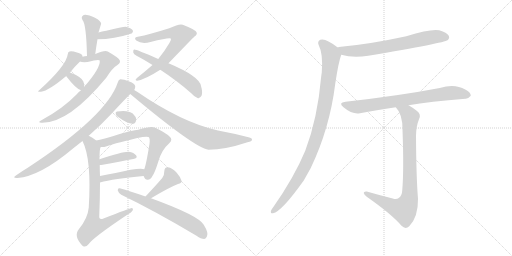
t = 0.00 s
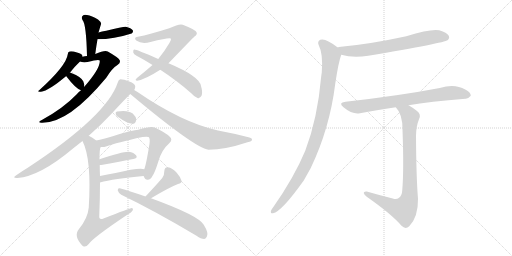
t = 2.98 s
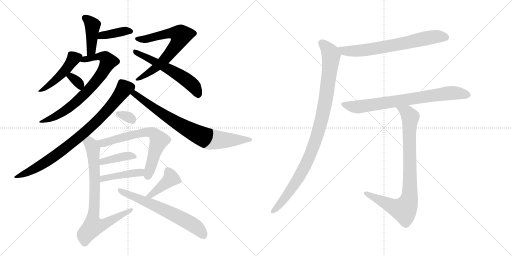
t = 5.96 s
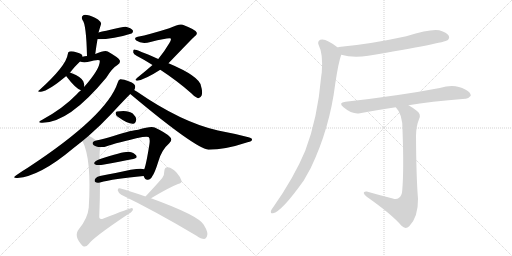
t = 8.94 s
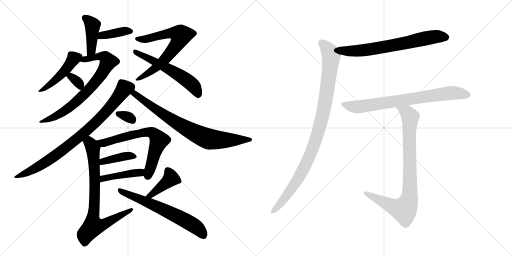
t = 11.92 s
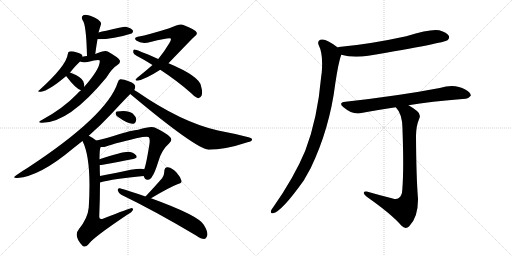
t = 14.90 s

The animated SVG that drew these frames (rendered in a browser with its animation timeline set to each time). Animation: 20 CSS @keyframes rules; one cycle of 14.90 s.

<svg version="1.1" viewBox="0 0 2048 1024" xmlns="http://www.w3.org/2000/svg">
  <g stroke="lightgray" stroke-dasharray="1,1" stroke-width="1" transform="scale(4, 4)">
    <line x1="0" y1="0" x2="256" y2="256"></line>
    <line x1="256" y1="0" x2="0" y2="256"></line>
    <line x1="128" y1="0" x2="128" y2="256"></line>
    <line x1="0" y1="128" x2="256" y2="128"></line>
    <line x1="256" y1="0" x2="512" y2="256"></line>
    <line x1="512" y1="0" x2="256" y2="256"></line>
    <line x1="384" y1="0" x2="384" y2="256"></line>
    <line x1="256" y1="128" x2="512" y2="128"></line>
  </g>
<g transform="scale(1, -1) translate(0, -850)">
   <style type="text/css">
    @keyframes keyframes0 {
      from {
       stroke: black;
       stroke-dashoffset: 417;
       stroke-width: 128;
       }
       58% {
       animation-timing-function: step-end;
       stroke: black;
       stroke-dashoffset: 0;
       stroke-width: 128;
       }
       to {
       stroke: black;
       stroke-width: 1024;
       }
       }
       #make-me-a-hanzi-animation-0 {
         animation: keyframes0 0.589355s both;
         animation-delay: 0.000000s;
         animation-timing-function: linear;
       }
    @keyframes keyframes1 {
      from {
       stroke: black;
       stroke-dashoffset: 386;
       stroke-width: 128;
       }
       56% {
       animation-timing-function: step-end;
       stroke: black;
       stroke-dashoffset: 0;
       stroke-width: 128;
       }
       to {
       stroke: black;
       stroke-width: 1024;
       }
       }
       #make-me-a-hanzi-animation-1 {
         animation: keyframes1 0.564128s both;
         animation-delay: 0.589355s;
         animation-timing-function: linear;
       }
    @keyframes keyframes2 {
      from {
       stroke: black;
       stroke-dashoffset: 462;
       stroke-width: 128;
       }
       60% {
       animation-timing-function: step-end;
       stroke: black;
       stroke-dashoffset: 0;
       stroke-width: 128;
       }
       to {
       stroke: black;
       stroke-width: 1024;
       }
       }
       #make-me-a-hanzi-animation-2 {
         animation: keyframes2 0.625977s both;
         animation-delay: 1.153483s;
         animation-timing-function: linear;
       }
    @keyframes keyframes3 {
      from {
       stroke: black;
       stroke-dashoffset: 738;
       stroke-width: 128;
       }
       71% {
       animation-timing-function: step-end;
       stroke: black;
       stroke-dashoffset: 0;
       stroke-width: 128;
       }
       to {
       stroke: black;
       stroke-width: 1024;
       }
       }
       #make-me-a-hanzi-animation-3 {
         animation: keyframes3 0.850586s both;
         animation-delay: 1.779460s;
         animation-timing-function: linear;
       }
    @keyframes keyframes4 {
      from {
       stroke: black;
       stroke-dashoffset: 331;
       stroke-width: 128;
       }
       52% {
       animation-timing-function: step-end;
       stroke: black;
       stroke-dashoffset: 0;
       stroke-width: 128;
       }
       to {
       stroke: black;
       stroke-width: 1024;
       }
       }
       #make-me-a-hanzi-animation-4 {
         animation: keyframes4 0.519368s both;
         animation-delay: 2.630046s;
         animation-timing-function: linear;
       }
    @keyframes keyframes5 {
      from {
       stroke: black;
       stroke-dashoffset: 687;
       stroke-width: 128;
       }
       69% {
       animation-timing-function: step-end;
       stroke: black;
       stroke-dashoffset: 0;
       stroke-width: 128;
       }
       to {
       stroke: black;
       stroke-width: 1024;
       }
       }
       #make-me-a-hanzi-animation-5 {
         animation: keyframes5 0.809082s both;
         animation-delay: 3.149414s;
         animation-timing-function: linear;
       }
    @keyframes keyframes6 {
      from {
       stroke: black;
       stroke-dashoffset: 572;
       stroke-width: 128;
       }
       65% {
       animation-timing-function: step-end;
       stroke: black;
       stroke-dashoffset: 0;
       stroke-width: 128;
       }
       to {
       stroke: black;
       stroke-width: 1024;
       }
       }
       #make-me-a-hanzi-animation-6 {
         animation: keyframes6 0.715495s both;
         animation-delay: 3.958496s;
         animation-timing-function: linear;
       }
    @keyframes keyframes7 {
      from {
       stroke: black;
       stroke-dashoffset: 838;
       stroke-width: 128;
       }
       73% {
       animation-timing-function: step-end;
       stroke: black;
       stroke-dashoffset: 0;
       stroke-width: 128;
       }
       to {
       stroke: black;
       stroke-width: 1024;
       }
       }
       #make-me-a-hanzi-animation-7 {
         animation: keyframes7 0.931966s both;
         animation-delay: 4.673991s;
         animation-timing-function: linear;
       }
    @keyframes keyframes8 {
      from {
       stroke: black;
       stroke-dashoffset: 780;
       stroke-width: 128;
       }
       72% {
       animation-timing-function: step-end;
       stroke: black;
       stroke-dashoffset: 0;
       stroke-width: 128;
       }
       to {
       stroke: black;
       stroke-width: 1024;
       }
       }
       #make-me-a-hanzi-animation-8 {
         animation: keyframes8 0.884766s both;
         animation-delay: 5.605957s;
         animation-timing-function: linear;
       }
    @keyframes keyframes9 {
      from {
       stroke: black;
       stroke-dashoffset: 318;
       stroke-width: 128;
       }
       51% {
       animation-timing-function: step-end;
       stroke: black;
       stroke-dashoffset: 0;
       stroke-width: 128;
       }
       to {
       stroke: black;
       stroke-width: 1024;
       }
       }
       #make-me-a-hanzi-animation-9 {
         animation: keyframes9 0.508789s both;
         animation-delay: 6.490723s;
         animation-timing-function: linear;
       }
    @keyframes keyframes10 {
      from {
       stroke: black;
       stroke-dashoffset: 671;
       stroke-width: 128;
       }
       69% {
       animation-timing-function: step-end;
       stroke: black;
       stroke-dashoffset: 0;
       stroke-width: 128;
       }
       to {
       stroke: black;
       stroke-width: 1024;
       }
       }
       #make-me-a-hanzi-animation-10 {
         animation: keyframes10 0.796061s both;
         animation-delay: 6.999512s;
         animation-timing-function: linear;
       }
    @keyframes keyframes11 {
      from {
       stroke: black;
       stroke-dashoffset: 394;
       stroke-width: 128;
       }
       56% {
       animation-timing-function: step-end;
       stroke: black;
       stroke-dashoffset: 0;
       stroke-width: 128;
       }
       to {
       stroke: black;
       stroke-width: 1024;
       }
       }
       #make-me-a-hanzi-animation-11 {
         animation: keyframes11 0.570638s both;
         animation-delay: 7.795573s;
         animation-timing-function: linear;
       }
    @keyframes keyframes12 {
      from {
       stroke: black;
       stroke-dashoffset: 431;
       stroke-width: 128;
       }
       58% {
       animation-timing-function: step-end;
       stroke: black;
       stroke-dashoffset: 0;
       stroke-width: 128;
       }
       to {
       stroke: black;
       stroke-width: 1024;
       }
       }
       #make-me-a-hanzi-animation-12 {
         animation: keyframes12 0.600749s both;
         animation-delay: 8.366211s;
         animation-timing-function: linear;
       }
    @keyframes keyframes13 {
      from {
       stroke: black;
       stroke-dashoffset: 784;
       stroke-width: 128;
       }
       72% {
       animation-timing-function: step-end;
       stroke: black;
       stroke-dashoffset: 0;
       stroke-width: 128;
       }
       to {
       stroke: black;
       stroke-width: 1024;
       }
       }
       #make-me-a-hanzi-animation-13 {
         animation: keyframes13 0.888021s both;
         animation-delay: 8.966960s;
         animation-timing-function: linear;
       }
    @keyframes keyframes14 {
      from {
       stroke: black;
       stroke-dashoffset: 408;
       stroke-width: 128;
       }
       57% {
       animation-timing-function: step-end;
       stroke: black;
       stroke-dashoffset: 0;
       stroke-width: 128;
       }
       to {
       stroke: black;
       stroke-width: 1024;
       }
       }
       #make-me-a-hanzi-animation-14 {
         animation: keyframes14 0.582031s both;
         animation-delay: 9.854980s;
         animation-timing-function: linear;
       }
    @keyframes keyframes15 {
      from {
       stroke: black;
       stroke-dashoffset: 638;
       stroke-width: 128;
       }
       67% {
       animation-timing-function: step-end;
       stroke: black;
       stroke-dashoffset: 0;
       stroke-width: 128;
       }
       to {
       stroke: black;
       stroke-width: 1024;
       }
       }
       #make-me-a-hanzi-animation-15 {
         animation: keyframes15 0.769206s both;
         animation-delay: 10.437012s;
         animation-timing-function: linear;
       }
    @keyframes keyframes16 {
      from {
       stroke: black;
       stroke-dashoffset: 690;
       stroke-width: 128;
       }
       69% {
       animation-timing-function: step-end;
       stroke: black;
       stroke-dashoffset: 0;
       stroke-width: 128;
       }
       to {
       stroke: black;
       stroke-width: 1024;
       }
       }
       #make-me-a-hanzi-animation-16 {
         animation: keyframes16 0.811523s both;
         animation-delay: 11.206217s;
         animation-timing-function: linear;
       }
    @keyframes keyframes17 {
      from {
       stroke: black;
       stroke-dashoffset: 997;
       stroke-width: 128;
       }
       76% {
       animation-timing-function: step-end;
       stroke: black;
       stroke-dashoffset: 0;
       stroke-width: 128;
       }
       to {
       stroke: black;
       stroke-width: 1024;
       }
       }
       #make-me-a-hanzi-animation-17 {
         animation: keyframes17 1.061361s both;
         animation-delay: 12.017741s;
         animation-timing-function: linear;
       }
    @keyframes keyframes18 {
      from {
       stroke: black;
       stroke-dashoffset: 759;
       stroke-width: 128;
       }
       71% {
       animation-timing-function: step-end;
       stroke: black;
       stroke-dashoffset: 0;
       stroke-width: 128;
       }
       to {
       stroke: black;
       stroke-width: 1024;
       }
       }
       #make-me-a-hanzi-animation-18 {
         animation: keyframes18 0.867676s both;
         animation-delay: 13.079102s;
         animation-timing-function: linear;
       }
    @keyframes keyframes19 {
      from {
       stroke: black;
       stroke-dashoffset: 863;
       stroke-width: 128;
       }
       74% {
       animation-timing-function: step-end;
       stroke: black;
       stroke-dashoffset: 0;
       stroke-width: 128;
       }
       to {
       stroke: black;
       stroke-width: 1024;
       }
       }
       #make-me-a-hanzi-animation-19 {
         animation: keyframes19 0.952311s both;
         animation-delay: 13.946777s;
         animation-timing-function: linear;
       }
</style>
<path d="M 381 634 Q 385 665 390 693 L 394 720 Q 394 721 395 723 Q 401 744 404 753 Q 407 760 392 772 Q 367 787 348 790 Q 336 793 330 786 Q 324 782 330 770 Q 345 754 348 626 C 349 596 377 604 381 634 Z" fill="lightgray"></path> 
<path d="M 390 693 Q 456 693 526 716 Q 527 717 528 717 Q 534 723 531 729 Q 525 738 503 743 Q 494 744 425 727 Q 407 724 394 720 C 365 712 360 693 390 693 Z" fill="lightgray"></path> 
<path d="M 330 623 Q 330 624 330 625 Q 329 635 308 640 Q 287 647 278 644 Q 272 643 271 633 Q 265 587 159 491 Q 144 481 164 483 Q 195 487 265 546 L 280 560 Q 299 584 320 604 C 332 616 332 616 330 623 Z" fill="lightgray"></path> 
<path d="M 324 489 Q 314 482 305 471 Q 253 417 169 371 Q 147 361 165 359 Q 273 355 425 539 Q 449 578 471 591 Q 483 598 479 609 Q 475 619 431 644 Q 419 650 381 634 L 348 626 Q 339 626 330 623 C 301 617 290 609 320 604 Q 329 600 350 602 Q 395 614 399 608 Q 402 577 337 503 L 324 489 Z" fill="lightgray"></path> 
<path d="M 265 546 Q 264 546 265 545 Q 304 494 324 489 C 336 485 336 485 337 503 Q 338 513 333 525 Q 323 544 280 560 C 255 570 255 570 265 546 Z" fill="lightgray"></path> 
<path d="M 674 597 Q 773 700 778 704 Q 791 713 786 721 Q 785 730 731 751 Q 719 757 677 737 Q 598 712 551 703 Q 533 700 545 688 Q 567 672 602 682 Q 678 701 683 696 Q 686 692 677 677 Q 659 646 633 614 L 610 590 Q 585 568 549 539 Q 536 529 549 527 Q 582 533 641 571 L 674 597 Z" fill="lightgray"></path> 
<path d="M 641 571 Q 710 526 765 477 Q 778 462 790 458 Q 800 454 807 469 Q 811 482 804 506 Q 798 545 674 597 L 633 614 Q 543 654 536 652 Q 532 651 533 640 Q 534 633 548 626 Q 579 610 610 590 L 641 571 Z" fill="lightgray"></path> 
<path d="M 355 307 Q 404 350 446 395 Q 494 447 521 474 L 537 490 Q 541 497 541 504 Q 540 516 517 524 Q 492 534 481 533 Q 474 532 471 520 Q 428 387 111 179 Q 89 166 65 149 Q 46 137 70 138 Q 160 145 292 256 Q 311 271 330 286 L 355 307 Z" fill="lightgray"></path> 
<path d="M 521 474 Q 779 258 834 251 Q 900 251 990 281 Q 1008 285 1008 291 Q 1009 298 994 301 Q 937 316 872 328 Q 725 361 547 484 Q 541 488 537 490 C 512 506 498 493 521 474 Z" fill="lightgray"></path> 
<path d="M 471 383 Q 514 352 534 355 Q 544 358 545 373 Q 544 383 531 396 Q 512 411 468 404 Q 461 403 463 394 Q 464 388 471 383 Z" fill="lightgray"></path> 
<path d="M 574 146 Q 575 145 576 143 Q 580 130 591 131 Q 603 132 609 145 Q 618 155 634 206 Q 647 251 677 277 Q 693 292 678 304 Q 663 319 619 340 Q 604 347 553 331 Q 532 331 454 306 Q 412 294 385 288 C 356 281 373 261 403 262 Q 415 261 424 264 Q 467 280 570 302 Q 588 305 594 302 Q 601 298 598 275 Q 585 193 577 173 C 570 152 570 152 574 146 Z" fill="lightgray"></path> 
<path d="M 399 190 Q 403 190 411 191 Q 481 204 533 214 Q 552 218 545 228 Q 536 240 515 243 Q 490 244 398 213 C 370 203 369 188 399 190 Z" fill="lightgray"></path> 
<path d="M 400 120 Q 454 135 574 146 C 604 149 606 164 577 173 Q 561 182 462 158 Q 429 152 400 146 C 371 140 371 112 400 120 Z" fill="lightgray"></path> 
<path d="M 385 288 Q 369 301 355 307 C 329 321 318 314 330 286 Q 367 213 355 20 Q 351 -23 316 -66 Q 292 -94 331 -134 Q 343 -141 354 -127 Q 370 -102 509 -9 Q 527 1 531 9 Q 535 16 527 18 Q 521 18 414 -24 Q 396 -31 397 -15 Q 400 58 400 120 L 400 146 Q 399 168 399 190 L 398 213 Q 398 256 403 262 C 405 273 405 273 385 288 Z" fill="lightgray"></path> 
<path d="M 604 57 Q 676 100 712 114 Q 728 117 726 127 Q 722 142 706 160 Q 690 178 671 181 Q 658 182 657 164 Q 658 152 649 138 Q 625 110 582 64 C 562 42 578 42 604 57 Z" fill="lightgray"></path> 
<path d="M 582 64 Q 519 86 479 97 Q 470 98 471 88 Q 474 78 485 71 Q 618 7 786 -93 Q 804 -106 817 -106 Q 824 -105 828 -95 Q 835 -82 815 -49 Q 794 -12 604 57 L 582 64 Z" fill="lightgray"></path> 
<path d="M 1365 631 Q 1410 618 1473 627 Q 1779 679 1790 689 Q 1800 698 1795 707 Q 1788 720 1757 729 Q 1724 736 1625 705 Q 1483 674 1364 663 Q 1354 662 1351 660 C 1322 653 1336 638 1365 631 Z" fill="lightgray"></path> 
<path d="M 1351 660 Q 1336 673 1314 684 Q 1295 696 1281 691 Q 1268 684 1275 669 Q 1293 635 1287 560 Q 1286 554 1285 546 Q 1270 374 1221 247 Q 1176 139 1092 20 Q 1086 13 1084 7 Q 1081 -5 1092 -3 Q 1126 3 1215 128 L 1243 178 Q 1319 337 1341 515 Q 1354 602 1365 631 C 1370 646 1370 646 1351 660 Z" fill="lightgray"></path> 
<path d="M 1634 429 Q 1718 444 1862 455 Q 1872 454 1883 467 Q 1884 480 1861 492 Q 1819 517 1759 498 Q 1597 467 1382 443 Q 1351 440 1374 421 Q 1410 391 1440 397 Q 1504 410 1583 421 L 1634 429 Z" fill="lightgray"></path> 
<path d="M 1571 56 Q 1519 69 1467 84 Q 1454 85 1455 78 Q 1456 71 1467 63 Q 1567 -7 1606 -53 Q 1622 -69 1637 -55 Q 1673 -18 1672 55 Q 1665 139 1664 308 Q 1665 347 1676 373 Q 1686 392 1668 406 Q 1652 419 1634 429 C 1608 445 1565 445 1583 421 Q 1611 393 1610 330 Q 1616 171 1609 89 Q 1608 67 1595 58 Q 1586 51 1571 56 Z" fill="lightgray"></path> 
      <clipPath id="make-me-a-hanzi-clip-0">
      <path d="M 381 634 Q 385 665 390 693 L 394 720 Q 394 721 395 723 Q 401 744 404 753 Q 407 760 392 772 Q 367 787 348 790 Q 336 793 330 786 Q 324 782 330 770 Q 345 754 348 626 C 349 596 377 604 381 634 Z" fill="lightgray"></path>
      </clipPath>
      <path clip-path="url(#make-me-a-hanzi-clip-0)" d="M 339 778 L 370 750 L 365 649 L 351 638 " fill="none" id="make-me-a-hanzi-animation-0" stroke-dasharray="289 578" stroke-linecap="round"></path>

      <clipPath id="make-me-a-hanzi-clip-1">
      <path d="M 390 693 Q 456 693 526 716 Q 527 717 528 717 Q 534 723 531 729 Q 525 738 503 743 Q 494 744 425 727 Q 407 724 394 720 C 365 712 360 693 390 693 Z" fill="lightgray"></path>
      </clipPath>
      <path clip-path="url(#make-me-a-hanzi-clip-1)" d="M 397 699 L 419 711 L 523 725 " fill="none" id="make-me-a-hanzi-animation-1" stroke-dasharray="258 516" stroke-linecap="round"></path>

      <clipPath id="make-me-a-hanzi-clip-2">
      <path d="M 330 623 Q 330 624 330 625 Q 329 635 308 640 Q 287 647 278 644 Q 272 643 271 633 Q 265 587 159 491 Q 144 481 164 483 Q 195 487 265 546 L 280 560 Q 299 584 320 604 C 332 616 332 616 330 623 Z" fill="lightgray"></path>
      </clipPath>
      <path clip-path="url(#make-me-a-hanzi-clip-2)" d="M 319 624 L 295 616 L 231 537 L 167 490 " fill="none" id="make-me-a-hanzi-animation-2" stroke-dasharray="334 668" stroke-linecap="round"></path>

      <clipPath id="make-me-a-hanzi-clip-3">
      <path d="M 324 489 Q 314 482 305 471 Q 253 417 169 371 Q 147 361 165 359 Q 273 355 425 539 Q 449 578 471 591 Q 483 598 479 609 Q 475 619 431 644 Q 419 650 381 634 L 348 626 Q 339 626 330 623 C 301 617 290 609 320 604 Q 329 600 350 602 Q 395 614 399 608 Q 402 577 337 503 L 324 489 Z" fill="lightgray"></path>
      </clipPath>
      <path clip-path="url(#make-me-a-hanzi-clip-3)" d="M 327 606 L 394 626 L 422 620 L 432 603 L 387 526 L 318 454 L 233 390 L 170 364 " fill="none" id="make-me-a-hanzi-animation-3" stroke-dasharray="610 1220" stroke-linecap="round"></path>

      <clipPath id="make-me-a-hanzi-clip-4">
      <path d="M 265 546 Q 264 546 265 545 Q 304 494 324 489 C 336 485 336 485 337 503 Q 338 513 333 525 Q 323 544 280 560 C 255 570 255 570 265 546 Z" fill="lightgray"></path>
      </clipPath>
      <path clip-path="url(#make-me-a-hanzi-clip-4)" d="M 272 546 L 299 533 L 318 514 L 323 497 " fill="none" id="make-me-a-hanzi-animation-4" stroke-dasharray="203 406" stroke-linecap="round"></path>

      <clipPath id="make-me-a-hanzi-clip-5">
      <path d="M 674 597 Q 773 700 778 704 Q 791 713 786 721 Q 785 730 731 751 Q 719 757 677 737 Q 598 712 551 703 Q 533 700 545 688 Q 567 672 602 682 Q 678 701 683 696 Q 686 692 677 677 Q 659 646 633 614 L 610 590 Q 585 568 549 539 Q 536 529 549 527 Q 582 533 641 571 L 674 597 Z" fill="lightgray"></path>
      </clipPath>
      <path clip-path="url(#make-me-a-hanzi-clip-5)" d="M 548 695 L 591 695 L 696 719 L 724 709 L 711 677 L 666 620 L 625 579 L 553 533 " fill="none" id="make-me-a-hanzi-animation-5" stroke-dasharray="559 1118" stroke-linecap="round"></path>

      <clipPath id="make-me-a-hanzi-clip-6">
      <path d="M 641 571 Q 710 526 765 477 Q 778 462 790 458 Q 800 454 807 469 Q 811 482 804 506 Q 798 545 674 597 L 633 614 Q 543 654 536 652 Q 532 651 533 640 Q 534 633 548 626 Q 579 610 610 590 L 641 571 Z" fill="lightgray"></path>
      </clipPath>
      <path clip-path="url(#make-me-a-hanzi-clip-6)" d="M 537 645 L 733 540 L 772 508 L 794 471 " fill="none" id="make-me-a-hanzi-animation-6" stroke-dasharray="444 888" stroke-linecap="round"></path>

      <clipPath id="make-me-a-hanzi-clip-7">
      <path d="M 355 307 Q 404 350 446 395 Q 494 447 521 474 L 537 490 Q 541 497 541 504 Q 540 516 517 524 Q 492 534 481 533 Q 474 532 471 520 Q 428 387 111 179 Q 89 166 65 149 Q 46 137 70 138 Q 160 145 292 256 Q 311 271 330 286 L 355 307 Z" fill="lightgray"></path>
      </clipPath>
      <path clip-path="url(#make-me-a-hanzi-clip-7)" d="M 524 501 L 497 497 L 415 393 L 359 338 L 255 252 L 143 177 L 75 147 " fill="none" id="make-me-a-hanzi-animation-7" stroke-dasharray="710 1420" stroke-linecap="round"></path>

      <clipPath id="make-me-a-hanzi-clip-8">
      <path d="M 521 474 Q 779 258 834 251 Q 900 251 990 281 Q 1008 285 1008 291 Q 1009 298 994 301 Q 937 316 872 328 Q 725 361 547 484 Q 541 488 537 490 C 512 506 498 493 521 474 Z" fill="lightgray"></path>
      </clipPath>
      <path clip-path="url(#make-me-a-hanzi-clip-8)" d="M 538 481 L 539 472 L 548 470 L 558 457 L 654 391 L 811 303 L 865 290 L 1002 292 " fill="none" id="make-me-a-hanzi-animation-8" stroke-dasharray="652 1304" stroke-linecap="round"></path>

      <clipPath id="make-me-a-hanzi-clip-9">
      <path d="M 471 383 Q 514 352 534 355 Q 544 358 545 373 Q 544 383 531 396 Q 512 411 468 404 Q 461 403 463 394 Q 464 388 471 383 Z" fill="lightgray"></path>
      </clipPath>
      <path clip-path="url(#make-me-a-hanzi-clip-9)" d="M 475 394 L 521 378 L 530 368 " fill="none" id="make-me-a-hanzi-animation-9" stroke-dasharray="190 380" stroke-linecap="round"></path>

      <clipPath id="make-me-a-hanzi-clip-10">
      <path d="M 574 146 Q 575 145 576 143 Q 580 130 591 131 Q 603 132 609 145 Q 618 155 634 206 Q 647 251 677 277 Q 693 292 678 304 Q 663 319 619 340 Q 604 347 553 331 Q 532 331 454 306 Q 412 294 385 288 C 356 281 373 261 403 262 Q 415 261 424 264 Q 467 280 570 302 Q 588 305 594 302 Q 601 298 598 275 Q 585 193 577 173 C 570 152 570 152 574 146 Z" fill="lightgray"></path>
      </clipPath>
      <path clip-path="url(#make-me-a-hanzi-clip-10)" d="M 392 283 L 410 278 L 567 319 L 610 319 L 636 289 L 590 145 " fill="none" id="make-me-a-hanzi-animation-10" stroke-dasharray="543 1086" stroke-linecap="round"></path>

      <clipPath id="make-me-a-hanzi-clip-11">
      <path d="M 399 190 Q 403 190 411 191 Q 481 204 533 214 Q 552 218 545 228 Q 536 240 515 243 Q 490 244 398 213 C 370 203 369 188 399 190 Z" fill="lightgray"></path>
      </clipPath>
      <path clip-path="url(#make-me-a-hanzi-clip-11)" d="M 405 196 L 413 206 L 505 226 L 536 223 " fill="none" id="make-me-a-hanzi-animation-11" stroke-dasharray="266 532" stroke-linecap="round"></path>

      <clipPath id="make-me-a-hanzi-clip-12">
      <path d="M 400 120 Q 454 135 574 146 C 604 149 606 164 577 173 Q 561 182 462 158 Q 429 152 400 146 C 371 140 371 112 400 120 Z" fill="lightgray"></path>
      </clipPath>
      <path clip-path="url(#make-me-a-hanzi-clip-12)" d="M 404 127 L 425 139 L 476 151 L 559 159 L 572 167 " fill="none" id="make-me-a-hanzi-animation-12" stroke-dasharray="303 606" stroke-linecap="round"></path>

      <clipPath id="make-me-a-hanzi-clip-13">
      <path d="M 385 288 Q 369 301 355 307 C 329 321 318 314 330 286 Q 367 213 355 20 Q 351 -23 316 -66 Q 292 -94 331 -134 Q 343 -141 354 -127 Q 370 -102 509 -9 Q 527 1 531 9 Q 535 16 527 18 Q 521 18 414 -24 Q 396 -31 397 -15 Q 400 58 400 120 L 400 146 Q 399 168 399 190 L 398 213 Q 398 256 403 262 C 405 273 405 273 385 288 Z" fill="lightgray"></path>
      </clipPath>
      <path clip-path="url(#make-me-a-hanzi-clip-13)" d="M 338 284 L 358 279 L 372 256 L 379 140 L 373 -55 L 415 -48 L 527 12 " fill="none" id="make-me-a-hanzi-animation-13" stroke-dasharray="656 1312" stroke-linecap="round"></path>

      <clipPath id="make-me-a-hanzi-clip-14">
      <path d="M 604 57 Q 676 100 712 114 Q 728 117 726 127 Q 722 142 706 160 Q 690 178 671 181 Q 658 182 657 164 Q 658 152 649 138 Q 625 110 582 64 C 562 42 578 42 604 57 Z" fill="lightgray"></path>
      </clipPath>
      <path clip-path="url(#make-me-a-hanzi-clip-14)" d="M 670 167 L 684 136 L 607 71 L 590 69 " fill="none" id="make-me-a-hanzi-animation-14" stroke-dasharray="280 560" stroke-linecap="round"></path>

      <clipPath id="make-me-a-hanzi-clip-15">
      <path d="M 582 64 Q 519 86 479 97 Q 470 98 471 88 Q 474 78 485 71 Q 618 7 786 -93 Q 804 -106 817 -106 Q 824 -105 828 -95 Q 835 -82 815 -49 Q 794 -12 604 57 L 582 64 Z" fill="lightgray"></path>
      </clipPath>
      <path clip-path="url(#make-me-a-hanzi-clip-15)" d="M 481 87 L 610 34 L 725 -23 L 788 -61 L 814 -92 " fill="none" id="make-me-a-hanzi-animation-15" stroke-dasharray="510 1020" stroke-linecap="round"></path>

      <clipPath id="make-me-a-hanzi-clip-16">
      <path d="M 1365 631 Q 1410 618 1473 627 Q 1779 679 1790 689 Q 1800 698 1795 707 Q 1788 720 1757 729 Q 1724 736 1625 705 Q 1483 674 1364 663 Q 1354 662 1351 660 C 1322 653 1336 638 1365 631 Z" fill="lightgray"></path>
      </clipPath>
      <path clip-path="url(#make-me-a-hanzi-clip-16)" d="M 1358 658 L 1378 646 L 1483 651 L 1735 703 L 1783 701 " fill="none" id="make-me-a-hanzi-animation-16" stroke-dasharray="562 1124" stroke-linecap="round"></path>

      <clipPath id="make-me-a-hanzi-clip-17">
      <path d="M 1351 660 Q 1336 673 1314 684 Q 1295 696 1281 691 Q 1268 684 1275 669 Q 1293 635 1287 560 Q 1286 554 1285 546 Q 1270 374 1221 247 Q 1176 139 1092 20 Q 1086 13 1084 7 Q 1081 -5 1092 -3 Q 1126 3 1215 128 L 1243 178 Q 1319 337 1341 515 Q 1354 602 1365 631 C 1370 646 1370 646 1351 660 Z" fill="lightgray"></path>
      </clipPath>
      <path clip-path="url(#make-me-a-hanzi-clip-17)" d="M 1287 678 L 1322 637 L 1324 615 L 1305 464 L 1270 312 L 1232 209 L 1191 130 L 1133 49 L 1093 6 " fill="none" id="make-me-a-hanzi-animation-17" stroke-dasharray="869 1738" stroke-linecap="round"></path>

      <clipPath id="make-me-a-hanzi-clip-18">
      <path d="M 1634 429 Q 1718 444 1862 455 Q 1872 454 1883 467 Q 1884 480 1861 492 Q 1819 517 1759 498 Q 1597 467 1382 443 Q 1351 440 1374 421 Q 1410 391 1440 397 Q 1504 410 1583 421 L 1634 429 Z" fill="lightgray"></path>
      </clipPath>
      <path clip-path="url(#make-me-a-hanzi-clip-18)" d="M 1376 433 L 1416 422 L 1441 423 L 1788 477 L 1824 479 L 1872 469 " fill="none" id="make-me-a-hanzi-animation-18" stroke-dasharray="631 1262" stroke-linecap="round"></path>

      <clipPath id="make-me-a-hanzi-clip-19">
      <path d="M 1571 56 Q 1519 69 1467 84 Q 1454 85 1455 78 Q 1456 71 1467 63 Q 1567 -7 1606 -53 Q 1622 -69 1637 -55 Q 1673 -18 1672 55 Q 1665 139 1664 308 Q 1665 347 1676 373 Q 1686 392 1668 406 Q 1652 419 1634 429 C 1608 445 1565 445 1583 421 Q 1611 393 1610 330 Q 1616 171 1609 89 Q 1608 67 1595 58 Q 1586 51 1571 56 Z" fill="lightgray"></path>
      </clipPath>
      <path clip-path="url(#make-me-a-hanzi-clip-19)" d="M 1590 418 L 1628 399 L 1641 380 L 1635 47 L 1616 11 L 1579 20 L 1463 77 " fill="none" id="make-me-a-hanzi-animation-19" stroke-dasharray="735 1470" stroke-linecap="round"></path>

</g>
</svg>
